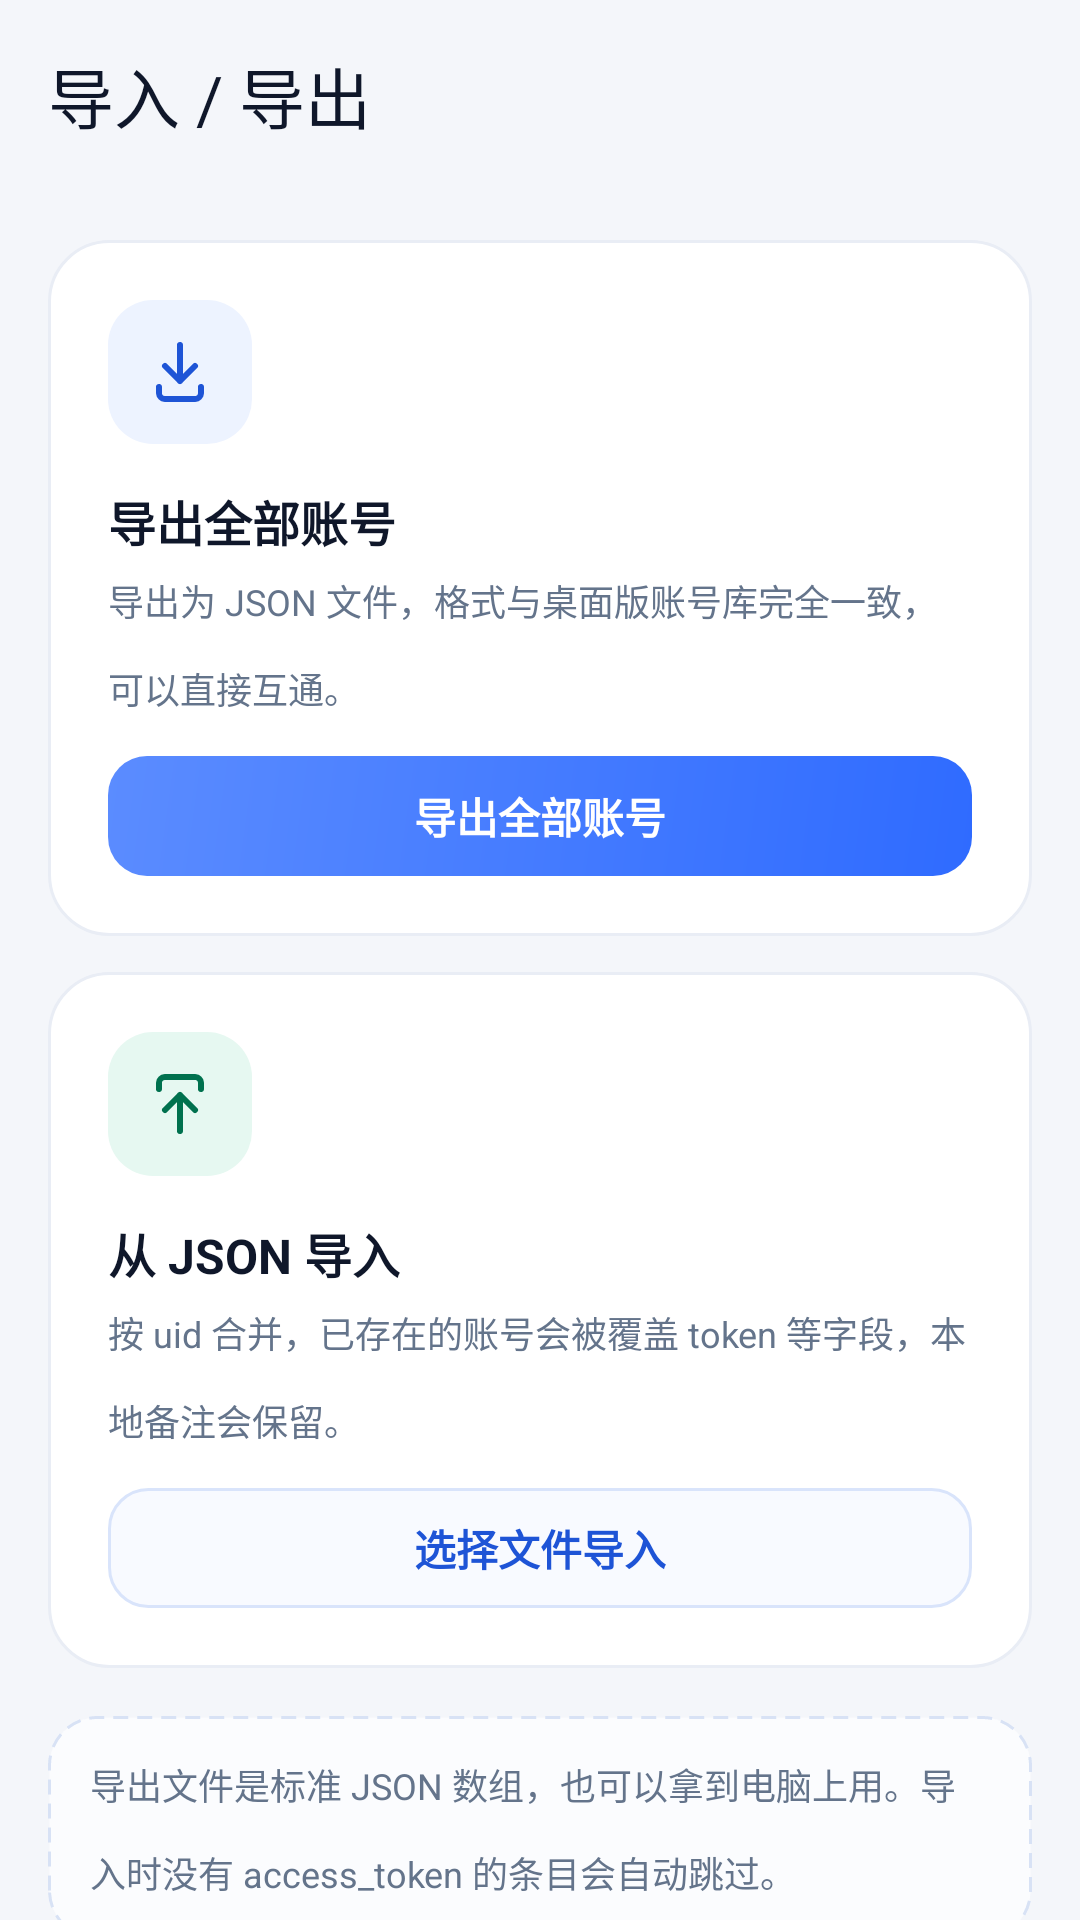

Produce the Android XML layout that renders to this screen, including the resource entries it uses.
<!-- AndroidManifest.xml: application theme Theme.Wbswitch -->
<!-- res/layout/activity_export_import.xml -->
<?xml version="1.0" encoding="utf-8"?>
<LinearLayout xmlns:android="http://schemas.android.com/apk/res/android"
    xmlns:app="http://schemas.android.com/apk/res-auto"
    android:layout_width="match_parent"
    android:layout_height="match_parent"
    android:orientation="vertical"
    android:background="@color/page">

    <com.google.android.material.appbar.MaterialToolbar
        android:id="@+id/toolbar"
        android:layout_width="match_parent"
        android:layout_height="?attr/actionBarSize"
        android:background="@color/page"
        app:navigationIcon="@drawable/ic_back"
        app:navigationIconTint="@color/ink"
        app:title="@string/title_export_import"
        app:titleTextColor="@color/ink" />

    <androidx.core.widget.NestedScrollView
        android:layout_width="match_parent"
        android:layout_height="0dp"
        android:layout_weight="1"
        android:fillViewport="true">

        <LinearLayout
            android:layout_width="match_parent"
            android:layout_height="wrap_content"
            android:orientation="vertical"
            android:paddingHorizontal="16dp"
            android:paddingTop="16dp"
            android:paddingBottom="20dp">

            
            <LinearLayout
                android:layout_width="match_parent"
                android:layout_height="wrap_content"
                android:background="@drawable/bg_card_20"
                android:orientation="vertical"
                android:padding="20dp">

                <FrameLayout
                    android:layout_width="48dp"
                    android:layout_height="48dp"
                    android:background="@drawable/bg_icon_export">

                    <ImageView
                        android:layout_width="24dp"
                        android:layout_height="24dp"
                        android:layout_gravity="center"
                        android:scaleType="fitCenter"
                        app:srcCompat="@drawable/ic_export"
                        app:tint="@color/brand_deep" />
                </FrameLayout>

                <TextView
                    android:layout_width="match_parent"
                    android:layout_height="wrap_content"
                    android:layout_marginTop="14dp"
                    android:text="@string/export_title"
                    android:textColor="@color/ink"
                    android:textSize="16sp"
                    android:textStyle="bold" />

                <TextView
                    android:layout_width="match_parent"
                    android:layout_height="wrap_content"
                    android:layout_marginTop="6dp"
                    android:lineSpacingMultiplier="1.7"
                    android:text="@string/export_desc"
                    android:textColor="@color/ink_2"
                    android:textSize="12sp" />

                <TextView
                    android:id="@+id/btn_export"
                    android:layout_width="match_parent"
                    android:layout_height="40dp"
                    android:layout_marginTop="14dp"
                    android:background="@drawable/bg_btn_primary_13"
                    android:gravity="center"
                    android:text="@string/export_btn"
                    android:textColor="@color/brand_on_primary"
                    android:textSize="14sp"
                    android:textStyle="bold"
                    android:clickable="true"
                    android:focusable="true" />
            </LinearLayout>

            
            <LinearLayout
                android:layout_width="match_parent"
                android:layout_height="wrap_content"
                android:layout_marginTop="12dp"
                android:background="@drawable/bg_card_20"
                android:orientation="vertical"
                android:padding="20dp">

                <FrameLayout
                    android:layout_width="48dp"
                    android:layout_height="48dp"
                    android:background="@drawable/bg_icon_import">

                    <ImageView
                        android:layout_width="24dp"
                        android:layout_height="24dp"
                        android:layout_gravity="center"
                        android:scaleType="fitCenter"
                        app:srcCompat="@drawable/ic_import"
                        app:tint="@color/ok_deep" />
                </FrameLayout>

                <TextView
                    android:layout_width="match_parent"
                    android:layout_height="wrap_content"
                    android:layout_marginTop="14dp"
                    android:text="@string/import_title"
                    android:textColor="@color/ink"
                    android:textSize="16sp"
                    android:textStyle="bold" />

                <TextView
                    android:layout_width="match_parent"
                    android:layout_height="wrap_content"
                    android:layout_marginTop="6dp"
                    android:lineSpacingMultiplier="1.7"
                    android:text="@string/import_desc"
                    android:textColor="@color/ink_2"
                    android:textSize="12sp" />

                <TextView
                    android:id="@+id/btn_import"
                    android:layout_width="match_parent"
                    android:layout_height="40dp"
                    android:layout_marginTop="14dp"
                    android:background="@drawable/bg_btn_secondary"
                    android:gravity="center"
                    android:text="@string/import_btn"
                    android:textColor="@color/brand_deep"
                    android:textSize="14sp"
                    android:textStyle="bold"
                    android:clickable="true"
                    android:focusable="true" />
            </LinearLayout>

            
            <LinearLayout
                android:layout_width="match_parent"
                android:layout_height="wrap_content"
                android:layout_marginTop="16dp"
                android:background="@drawable/bg_info_card"
                android:orientation="vertical"
                android:padding="14dp">

                <TextView
                    android:layout_width="match_parent"
                    android:layout_height="wrap_content"
                    android:lineSpacingMultiplier="1.7"
                    android:text="@string/export_import_bottom_hint"
                    android:textColor="@color/ink_2"
                    android:textSize="12sp" />
            </LinearLayout>

            
            <TextView
                android:id="@+id/tv_result"
                android:layout_width="match_parent"
                android:layout_height="wrap_content"
                android:layout_marginTop="12dp"
                android:lineSpacingMultiplier="1.5"
                android:textColor="@color/ink_2"
                android:textSize="14sp" />
        </LinearLayout>
    </androidx.core.widget.NestedScrollView>
</LinearLayout>
<!-- resources referenced by this layout -->
<resources>
  <color name="brand_deep">#1E54D6</color>
  <color name="brand_on_primary">#FFFFFF</color>
  <color name="ink">#0F172A</color>
  <color name="ink_2">#64748B</color>
  <color name="ok_deep">#00714E</color>
  <color name="page">#F4F6FA</color>
  <!-- drawable bg_btn_primary_13 (drawable) -->
  <?xml version="1.0" encoding="utf-8"?>
  <shape xmlns:android="http://schemas.android.com/apk/res/android"
      android:shape="rectangle">
      <gradient
          android:angle="135"
          android:startColor="#2F6BFF"
          android:endColor="#5B8CFF"
          android:type="linear" />
      <corners android:radius="13dp" />
  </shape>
  <!-- drawable bg_btn_secondary (drawable) -->
  <?xml version="1.0" encoding="utf-8"?>
  <shape xmlns:android="http://schemas.android.com/apk/res/android"
      android:shape="rectangle">
      <solid android:color="#F8FAFF" />
      <stroke
          android:width="1dp"
          android:color="#D9E4FB" />
      <corners android:radius="13dp" />
  </shape>
  <!-- drawable bg_card_20 (drawable) -->
  <?xml version="1.0" encoding="utf-8"?>
  <shape xmlns:android="http://schemas.android.com/apk/res/android"
      android:shape="rectangle">
      <solid android:color="#FFFFFF" />
      <stroke
          android:width="1dp"
          android:color="@color/line" />
      <corners android:radius="20dp" />
  </shape>
  <!-- drawable bg_icon_export (drawable) -->
  <?xml version="1.0" encoding="utf-8"?>
  <shape xmlns:android="http://schemas.android.com/apk/res/android"
      android:shape="rectangle">
      <solid android:color="@color/brand_soft" />
      <corners android:radius="15dp" />
  </shape>
  <!-- drawable bg_icon_import (drawable) -->
  <?xml version="1.0" encoding="utf-8"?>
  <shape xmlns:android="http://schemas.android.com/apk/res/android"
      android:shape="rectangle">
      <solid android:color="@color/ok_soft" />
      <corners android:radius="15dp" />
  </shape>
  <!-- drawable bg_info_card (drawable) -->
  <?xml version="1.0" encoding="utf-8"?>
  <shape xmlns:android="http://schemas.android.com/apk/res/android"
      android:shape="rectangle">
      <solid android:color="@color/info_card_bg" />
      <stroke
          android:width="1dp"
          android:color="@color/info_card_stroke"
          android:dashWidth="5dp"
          android:dashGap="3dp" />
      <corners android:radius="16dp" />
  </shape>
  <!-- drawable ic_import (drawable) -->
  <?xml version="1.0" encoding="utf-8"?>
  <vector xmlns:android="http://schemas.android.com/apk/res/android"
      android:width="24dp"
      android:height="24dp"
      android:viewportWidth="24"
      android:viewportHeight="24">
      <path
          android:fillColor="#00000000"
          android:strokeColor="#00714E"
          android:strokeWidth="2"
          android:strokeLineCap="round"
          android:strokeLineJoin="round"
          android:pathData="M12,21V9M7,14l5,-5 5,5M5,7V5a2,2 0,0 1,2 -2h10a2,2 0,0 1,2 2v2" />
  </vector>
  <string name="export_btn">导出全部账号</string>
  <string name="export_desc">导出为 JSON 文件，格式与桌面版账号库完全一致，可以直接互通。</string>
  <string name="export_import_bottom_hint">导出文件是标准 JSON 数组，也可以拿到电脑上用。导入时没有 access_token 的条目会自动跳过。</string>
  <string name="export_title">导出全部账号</string>
  <string name="import_btn">选择文件导入</string>
  <string name="import_desc">按 uid 合并，已存在的账号会被覆盖 token 等字段，本地备注会保留。</string>
  <string name="import_title">从 JSON 导入</string>
  <string name="title_export_import">导入 / 导出</string>
  <style name="Theme.Wbswitch" parent="Theme.Material3.Light.NoActionBar">
          <item name="colorPrimary">@color/brand_primary</item>
          <item name="android:statusBarColor">@color/brand_primary</item>
          
          <item name="android:forceDarkAllowed">false</item>
      </style>
  <color name="line">#E9EDF5</color>
  <color name="brand_soft">#EDF3FF</color>
  <color name="ok_soft">#E6F8F1</color>
  <color name="info_card_bg">#FBFCFE</color>
  <color name="info_card_stroke">#D8E2F5</color>
  <color name="brand_primary">#2F6BFF</color>
</resources>
